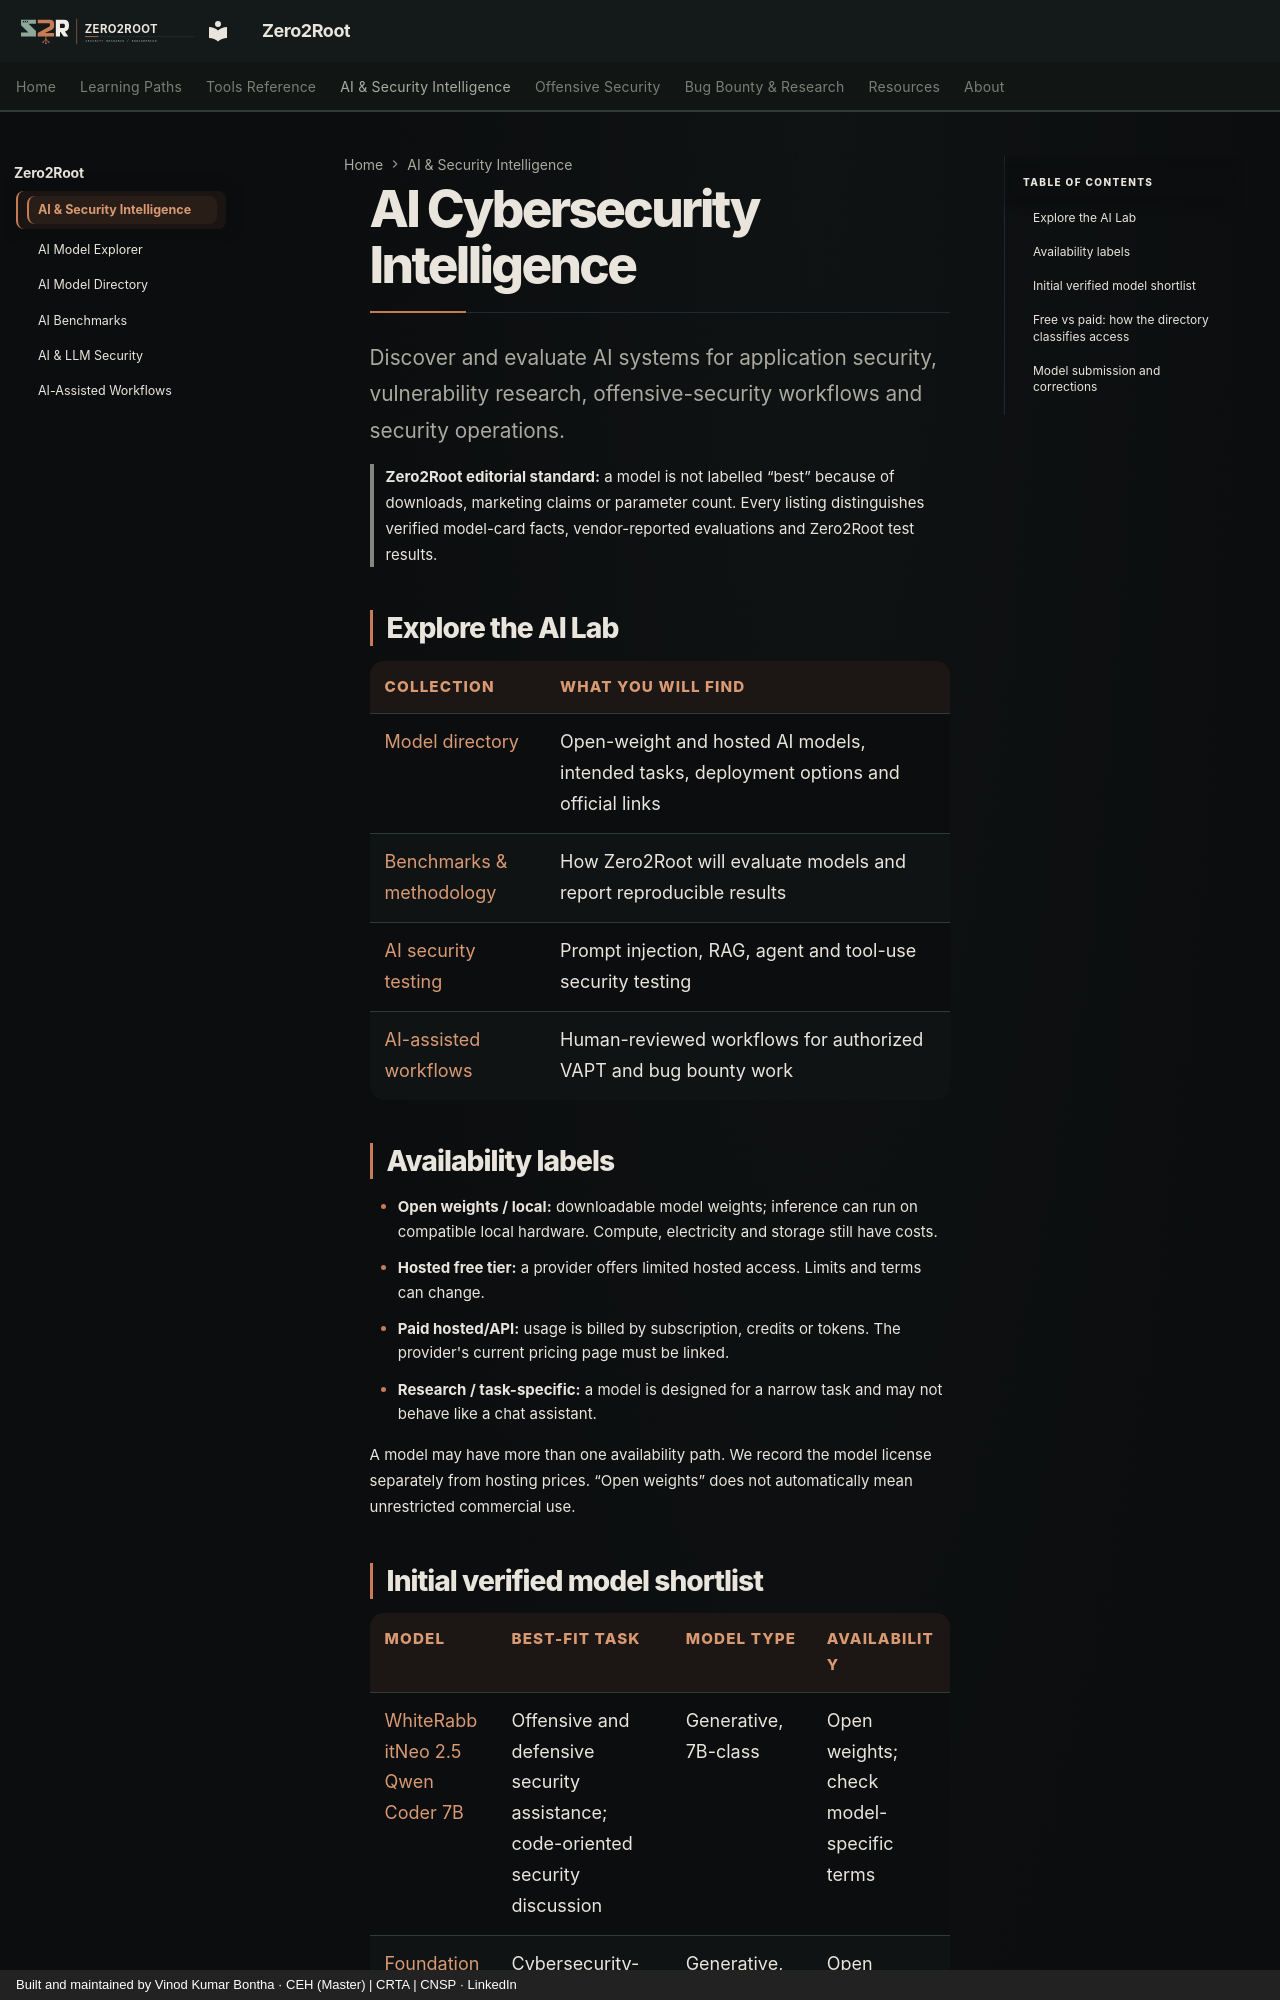

repository: Zero2Root-VK/Zero2Root · page: ai-lab/index.html · generator: mkdocs · copyright: Built and maintained by Vinod Kumar Bontha · CEH (Master) | CRTA | CNSP · LinkedIn

# AI Cybersecurity Intelligence

Discover and evaluate AI systems for application security, vulnerability research, offensive-security workflows and security operations.

> **Zero2Root editorial standard:** a model is not labelled “best” because of downloads, marketing claims or parameter count. Every listing distinguishes verified model-card facts, vendor-reported evaluations and Zero2Root test results.

## Explore the AI Lab

| Collection | What you will find |
|---|---|
| [Model directory](models/index.md) | Open-weight and hosted AI models, intended tasks, deployment options and official links |
| [Benchmarks & methodology](benchmarks/index.md) | How Zero2Root will evaluate models and report reproducible results |
| [AI security testing](../ai-security/index.md) | Prompt injection, RAG, agent and tool-use security testing |
| [AI-assisted workflows](../ai-workflows/index.md) | Human-reviewed workflows for authorized VAPT and bug bounty work |

## Availability labels

- **Open weights / local:** downloadable model weights; inference can run on compatible local hardware. Compute, electricity and storage still have costs.
- **Hosted free tier:** a provider offers limited hosted access. Limits and terms can change.
- **Paid hosted/API:** usage is billed by subscription, credits or tokens. The provider's current pricing page must be linked.
- **Research / task-specific:** a model is designed for a narrow task and may not behave like a chat assistant.

A model may have more than one availability path. We record the model license separately from hosting prices. “Open weights” does not automatically mean unrestricted commercial use.
